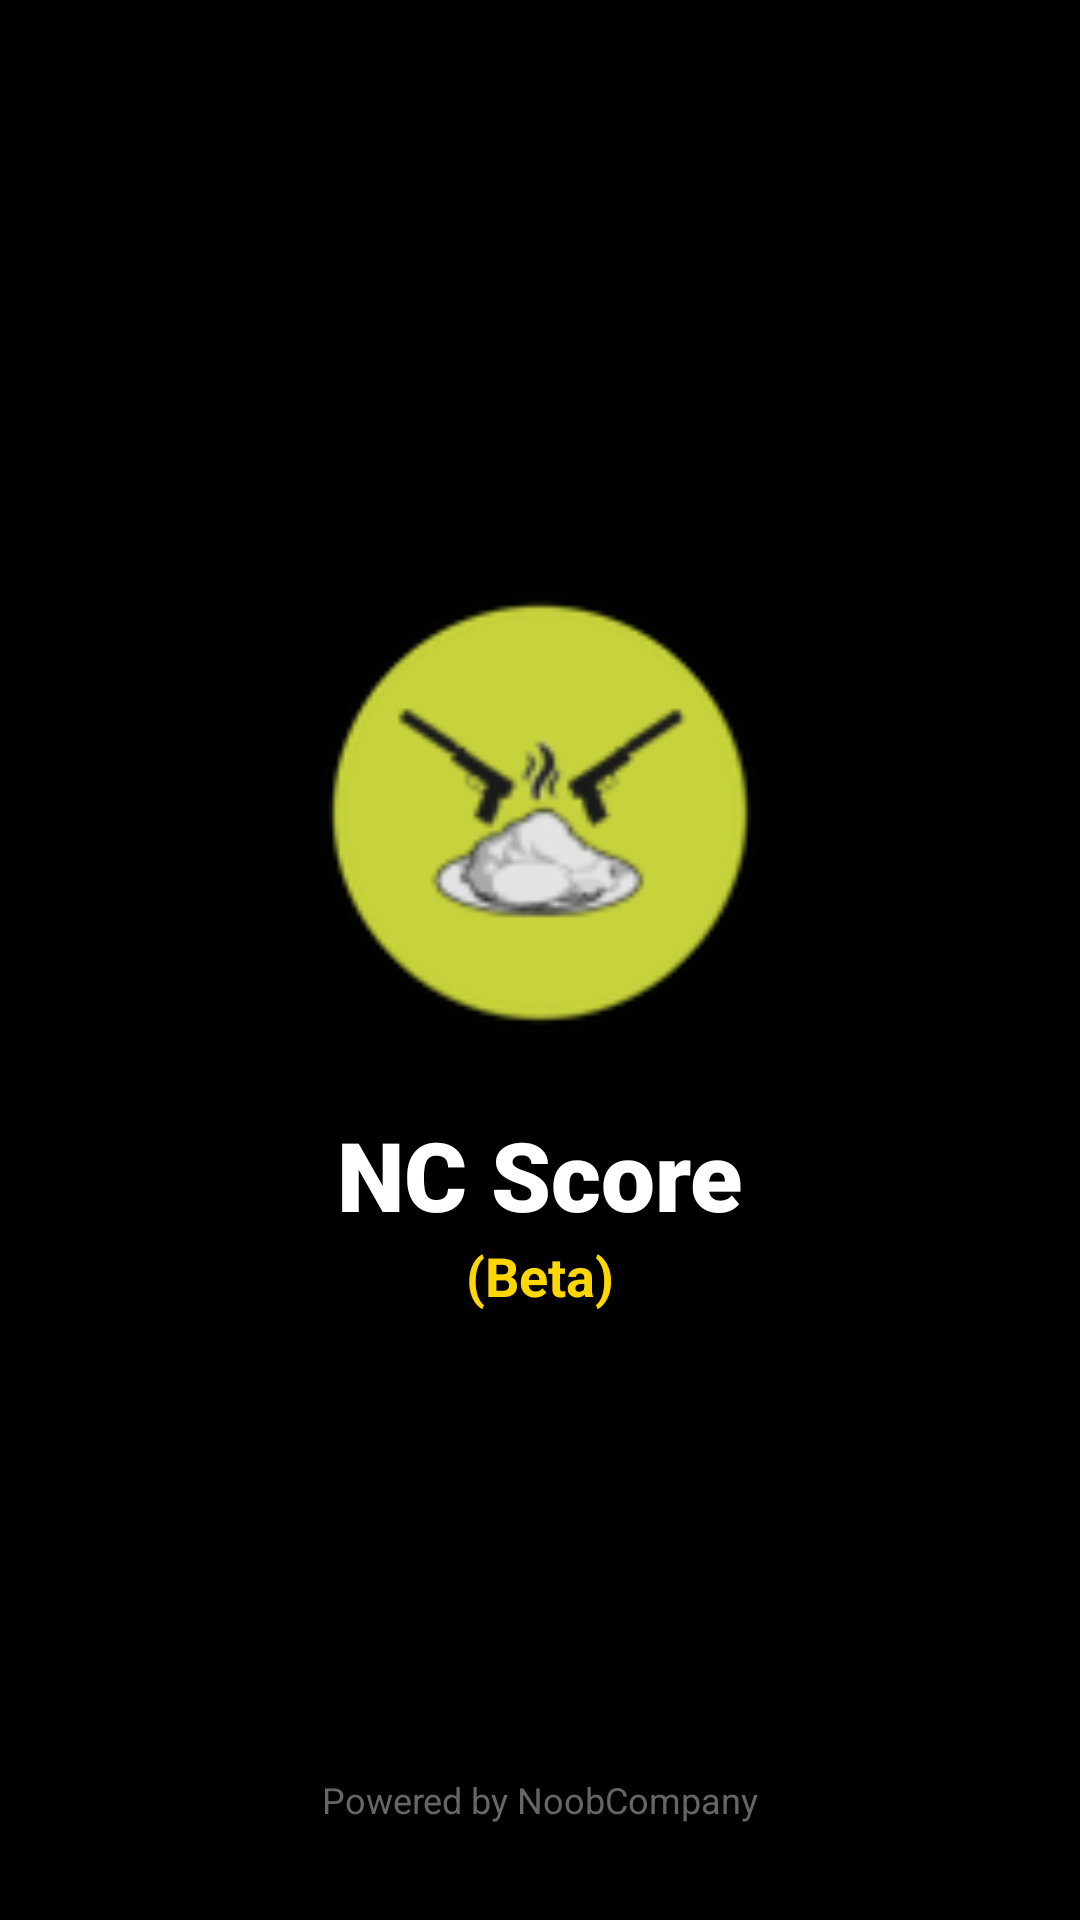

The Android layout XML behind this screen, and the referenced resources:
<!-- AndroidManifest.xml: activity theme Theme.AppCompat.NoActionBar -->
<!-- res/layout/activity_splash.xml -->
<?xml version="1.0" encoding="utf-8"?>
<androidx.constraintlayout.widget.ConstraintLayout xmlns:android="http://schemas.android.com/apk/res/android"
    xmlns:app="http://schemas.android.com/apk/res-auto"
    android:layout_width="match_parent"
    android:layout_height="match_parent"
    android:background="@color/app_background">

    <ImageView
        android:id="@+id/ivLogo"
        android:layout_width="150dp"
        android:layout_height="150dp"
        android:src="@mipmap/ic_launcher"
        app:layout_constraintBottom_toBottomOf="parent"
        app:layout_constraintEnd_toEndOf="parent"
        app:layout_constraintStart_toStartOf="parent"
        app:layout_constraintTop_toTopOf="parent"
        app:layout_constraintVertical_bias="0.4" />

    <TextView
        android:id="@+id/tvAppName"
        android:layout_width="wrap_content"
        android:layout_height="wrap_content"
        android:layout_marginTop="24dp"
        android:fontFamily="sans-serif-black"
        android:text="NC Score"
        android:textColor="@android:color/white"
        android:textSize="32sp"
        app:layout_constraintEnd_toEndOf="parent"
        app:layout_constraintStart_toStartOf="parent"
        app:layout_constraintTop_toBottomOf="@+id/ivLogo" />

    <TextView
        android:id="@+id/tvBeta"
        android:layout_width="wrap_content"
        android:layout_height="wrap_content"
        android:text="(Beta)"
        android:textColor="#FFD700"
        android:textSize="18sp"
        android:textStyle="bold"
        app:layout_constraintEnd_toEndOf="parent"
        app:layout_constraintStart_toStartOf="parent"
        app:layout_constraintTop_toBottomOf="@+id/tvAppName" />

    <ProgressBar
        android:layout_width="wrap_content"
        android:layout_height="wrap_content"
        android:layout_marginTop="64dp"
        android:indeterminateTint="#FFD700"
        app:layout_constraintEnd_toEndOf="parent"
        app:layout_constraintStart_toStartOf="parent"
        app:layout_constraintTop_toBottomOf="@+id/tvBeta" />

    <TextView
        android:layout_width="wrap_content"
        android:layout_height="wrap_content"
        android:layout_marginBottom="32dp"
        android:text="Powered by NoobCompany"
        android:textColor="#666666"
        android:textSize="12sp"
        app:layout_constraintBottom_toBottomOf="parent"
        app:layout_constraintEnd_toEndOf="parent"
        app:layout_constraintStart_toStartOf="parent" />

</androidx.constraintlayout.widget.ConstraintLayout>
<!-- resources referenced by this layout -->
<resources>
  <color name="app_background">#000000</color>
  <!-- mipmap ic_launcher: webp bitmap (mipmap-xhdpi, 5654 bytes) -->
</resources>
